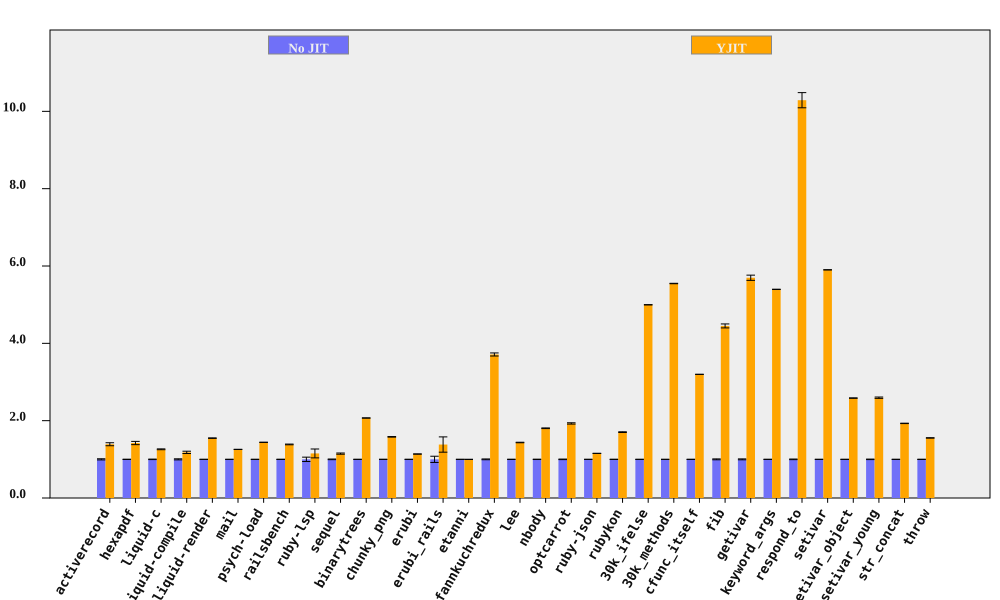

The file beside this chart, header and first rows:
bench, No JIT (ms), No JIT RSD, YJIT (ms), YJIT RSD, YJIT spd, YJIT spd RSD, % in YJIT
activerecord, 202.7, 1.494, 145.8, 2.352, 1.391, 2.786, 94.75
hexapdf, 8077, 0.414, 5681, 2.933, 1.422, 2.963, 90.27
liquid-c, 236.9, 0.639, 188.1, 0.5908, 1.26, 0.8702, 93.41
liquid-compile, 188.7, 1.387, 159.9, 2.101, 1.18, 2.518, 93.97
liquid-render, 543.8, 0.2103, 351.2, 0.3518, 1.548, 0.4098, 87.95
mail, 467.9, 0.08146, 372.1, 0.08805, 1.257, 0.12, 99.13
psych-load, 7704, 0.1057, 5348, 0.1139, 1.44, 0.1554, 99.99
railsbench, 7412, 0.368, 5350, 0.562, 1.385, 0.6718, 93.75
ruby-lsp, 21.6, 5.639, 18.74, 8.209, 1.153, 9.959, 89.78
sequel, 231.7, 0.8405, 201.8, 1.066, 1.148, 1.358, 95.28
binarytrees, 1021, 0.1143, 493.6, 0.1044, 2.069, 0.1548, 100
chunky_png, 2348, 0.3149, 1484, 0.3258, 1.582, 0.4531, 100
erubi, 633.5, 0.139, 557, 0.1683, 1.137, 0.2183, 100
erubi_rails, 62.98, 8.028, 45.55, 11.83, 1.383, 14.3, 91.83
etanni, 889.7, 0.05245, 890.5, 0.2172, 0.9991, 0.2234, 7.029
fannkuchredux, 5516, 1.039, 1486, 0.2532, 3.712, 1.07, 90.6
lee, 3388, 0.3258, 2360, 0.3335, 1.436, 0.4662, 99.97
nbody, 280.7, 0.4755, 155.6, 0.09326, 1.804, 0.4846, 100
optcarrot, 15947, 0.7137, 8267, 0.5149, 1.929, 0.88, 96.78
ruby-json, 9962, 0.113, 8630, 0.03134, 1.154, 0.1173, 99.84
rubykon, 32505, 0.4104, 19082, 0.3849, 1.703, 0.5627, 99.78
30k_ifelse, 7974, 0.06317, 1596, 0.0325, 4.997, 0.07104, 99.99
30k_methods, 19182, 0.0609, 3458, 0.07898, 5.547, 0.09973, 100
cfunc_itself, 277.7, 0.06209, 86.83, 0.01451, 3.198, 0.06376, 100
fib, 550.2, 1.153, 123.6, 0.08187, 4.45, 1.156, 100
getivar, 230.5, 1.182, 40.47, 0.01397, 5.696, 1.182, 97.88
keyword_args, 656.7, 0.05566, 121.7, 0.02932, 5.397, 0.06291, 100
respond_to, 751.9, 0.807, 73.08, 1.727, 10.29, 1.906, 100
setivar, 182.3, 0.02661, 30.89, 0.01645, 5.901, 0.03128, 98.74
setivar_object, 292.4, 0.2003, 113.1, 0.008663, 2.584, 0.2005, 95.69
setivar_young, 293.5, 0.6633, 113.1, 0.01864, 2.594, 0.6636, 95.69
str_concat, 164.1, 0.1274, 85.03, 0.2351, 1.93, 0.2674, 99.97
throw, 76.86, 0.2173, 49.47, 0.2091, 1.554, 0.3016, 64.81
